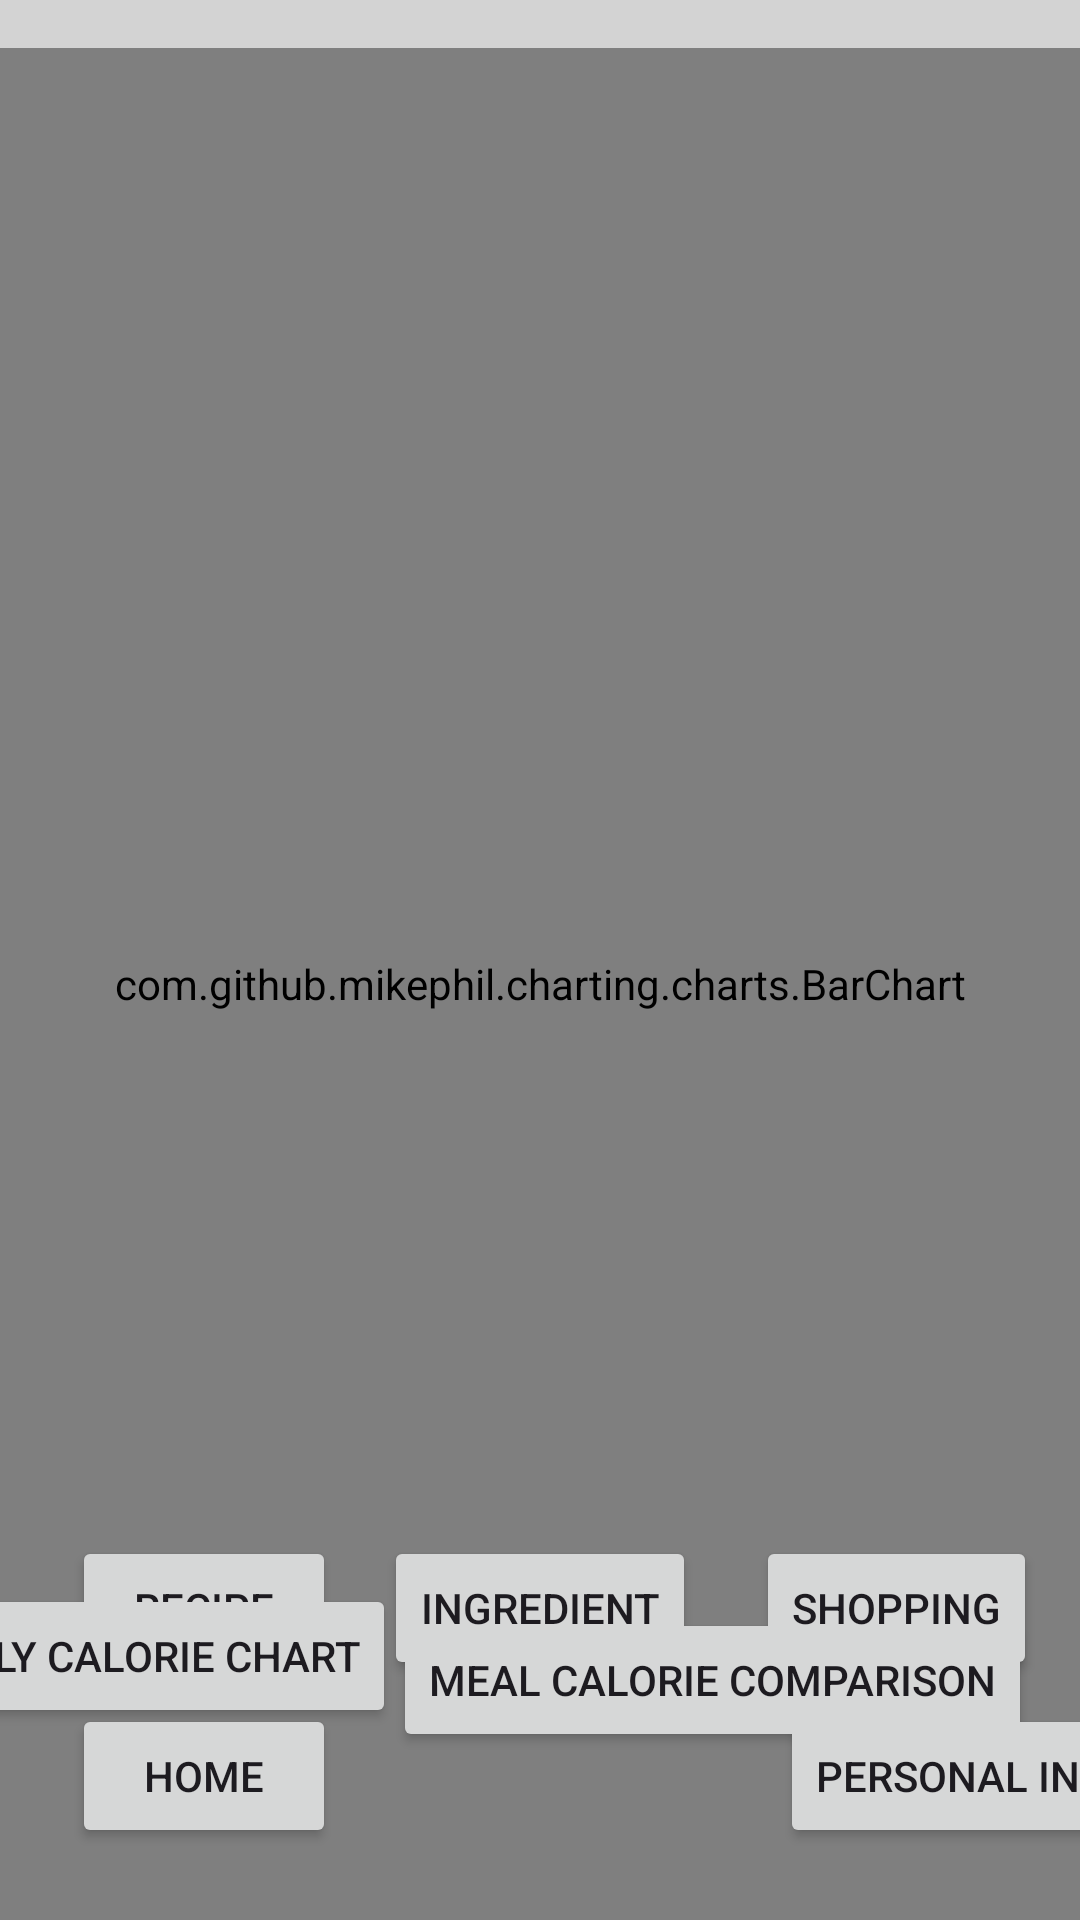

The Android layout XML behind this screen, and the referenced resources:
<!-- AndroidManifest.xml: application theme Theme.CS2340A_Team1 -->
<!-- res/layout/inputmealscreen.xml -->
<?xml version="1.0" encoding="utf-8"?>
<androidx.constraintlayout.widget.ConstraintLayout xmlns:android="http://schemas.android.com/apk/res/android"
    xmlns:app="http://schemas.android.com/apk/res-auto"
    xmlns:tools="http://schemas.android.com/tools"
    android:layout_width="match_parent"
    android:background="#D3D3D3"
    android:layout_height="match_parent">

    <Button
        android:id="@+id/toHomeScreenButton"
        android:layout_width="wrap_content"
        android:layout_height="wrap_content"
        android:layout_marginStart="8dp"
        android:layout_marginBottom="24dp"
        android:text="Home"
        android:textSize="14sp"
        app:layout_constraintBottom_toBottomOf="parent"
        app:layout_constraintEnd_toEndOf="parent"
        app:layout_constraintHorizontal_bias="0.06"
        app:layout_constraintStart_toStartOf="parent" />

    <TextView
        android:id="@+id/textView"
        android:layout_width="wrap_content"
        android:layout_height="wrap_content"
        android:layout_marginStart="10dp"
        android:layout_marginTop="40dp"
        android:text="Input Meal Screen"
        android:textSize="48sp"
        app:layout_constraintStart_toStartOf="parent"
        app:layout_constraintTop_toTopOf="parent" />

    <Button
        android:id="@+id/toIngredient"
        android:layout_width="wrap_content"
        android:layout_height="wrap_content"
        android:layout_marginStart="16dp"
        android:layout_marginBottom="80dp"
        android:text="Ingredient"
        app:layout_constraintBottom_toBottomOf="parent"
        app:layout_constraintStart_toEndOf="@+id/toRecipe" />

    <Button
        android:id="@+id/toRecipe"
        android:layout_width="wrap_content"
        android:layout_height="wrap_content"
        android:layout_marginStart="24dp"
        android:layout_marginBottom="80dp"
        android:text="Recipe"
        app:layout_constraintBottom_toBottomOf="parent"
        app:layout_constraintStart_toStartOf="parent" />

    <Button
        android:id="@+id/toShopping"
        android:layout_width="wrap_content"
        android:layout_height="wrap_content"
        android:layout_marginStart="20dp"
        android:layout_marginBottom="80dp"
        android:text="Shopping"
        app:layout_constraintBottom_toBottomOf="parent"
        app:layout_constraintStart_toEndOf="@+id/toIngredient" />

    <EditText
        android:id="@+id/mealNameTxt"
        android:layout_width="wrap_content"
        android:layout_height="wrap_content"
        android:layout_marginStart="100dp"
        android:layout_marginTop="187dp"
        android:layout_marginEnd="101dp"
        android:layout_marginBottom="17dp"
        android:ems="10"
        android:hint="Meal Name"
        android:inputType="text"
        android:selectAllOnFocus="true"
        android:textAlignment="center"
        app:layout_constraintBottom_toTopOf="@+id/calorieAmtTxt"
        app:layout_constraintEnd_toEndOf="parent"
        app:layout_constraintStart_toStartOf="parent"
        app:layout_constraintTop_toTopOf="parent" />

    <EditText
        android:id="@+id/calorieAmtTxt"
        android:layout_width="wrap_content"
        android:layout_height="wrap_content"
        android:layout_marginStart="100dp"
        android:layout_marginTop="249dp"
        android:layout_marginEnd="101dp"
        android:layout_marginBottom="10dp"
        android:ems="10"
        android:hint="Calorie Amount"
        android:inputType="text"
        android:textAlignment="center"
        app:layout_constraintBottom_toTopOf="@+id/submitMeal"
        app:layout_constraintEnd_toEndOf="parent"
        app:layout_constraintStart_toStartOf="parent"
        app:layout_constraintTop_toTopOf="parent" />

    <Button
        android:id="@+id/submitMeal"
        android:layout_width="wrap_content"
        android:layout_height="wrap_content"
        android:layout_marginStart="141dp"
        android:layout_marginTop="304dp"
        android:layout_marginEnd="142dp"
        android:layout_marginBottom="251dp"
        android:text="Submit Meal"
        app:layout_constraintBottom_toTopOf="@+id/toIngredient"
        app:layout_constraintEnd_toEndOf="parent"
        app:layout_constraintStart_toStartOf="parent"
        app:layout_constraintTop_toTopOf="parent" />
    <Button
        android:id="@+id/toPersonalInfoScreenButton"
        android:layout_width="wrap_content"
        android:layout_height="wrap_content"
        android:layout_marginStart="260dp"
        android:layout_marginTop="8dp"
        android:text="Personal Info"
        android:textSize="14sp"
        app:layout_constraintStart_toStartOf="parent"
        app:layout_constraintTop_toBottomOf="@+id/toShopping" />

    <TextView
        android:id="@+id/personalInfoText"
        android:layout_width="wrap_content"
        android:layout_height="wrap_content"
        android:layout_marginStart="31dp"
        android:layout_marginTop="282dp"
        app:layout_constraintStart_toStartOf="parent"
        app:layout_constraintTop_toBottomOf="@+id/textView" />

    <TextView
        android:id="@+id/errorTextEdit"
        android:layout_width="wrap_content"
        android:layout_height="wrap_content"
        android:layout_marginStart="176dp"
        android:layout_marginTop="1dp"
        android:ems="10"
        android:inputType="text"
        android:textColor="#F44336"
        app:layout_constraintStart_toStartOf="parent"
        app:layout_constraintTop_toBottomOf="@+id/submitMeal" />

    <Button
        android:id="@+id/calorieLineChartBtn"
        android:layout_width="wrap_content"
        android:layout_height="wrap_content"
        android:layout_marginTop="528dp"
        android:layout_marginEnd="228dp"
        android:text="Daily Calorie Chart"
        app:layout_constraintEnd_toEndOf="parent"
        app:layout_constraintTop_toTopOf="parent" />

    <Button
        android:id="@+id/caloriePieChartBtn"
        android:layout_width="wrap_content"
        android:layout_height="wrap_content"
        android:layout_marginTop="536dp"
        android:layout_marginEnd="16dp"
        android:text="Meal Calorie Comparison"
        app:layout_constraintEnd_toEndOf="parent"
        app:layout_constraintTop_toTopOf="parent" />

    <com.github.mikephil.charting.charts.BarChart
        android:id="@+id/barChart"
        android:layout_width="match_parent"
        android:layout_height="match_parent"
        android:layout_marginTop="16dp"
        app:layout_constraintStart_toStartOf="parent"
        app:layout_constraintTop_toTopOf="parent">
    </com.github.mikephil.charting.charts.BarChart>
    <com.github.mikephil.charting.charts.PieChart
        android:id="@+id/pieChart"
        android:layout_width="match_parent"
        android:layout_height="match_parent"
        android:layout_marginTop="32dp"
        app:layout_constraintStart_toStartOf="parent"
        app:layout_constraintTop_toTopOf="parent"
        android:visibility="invisible"/>

</androidx.constraintlayout.widget.ConstraintLayout>
<!-- resources referenced by this layout -->
<resources>
  <style name="Theme.CS2340A_Team1" parent="Base.Theme.CS2340A_Team1" />
  <style name="Base.Theme.CS2340A_Team1" parent="Theme.Material3.DayNight.NoActionBar">
          
          
      </style>
</resources>
